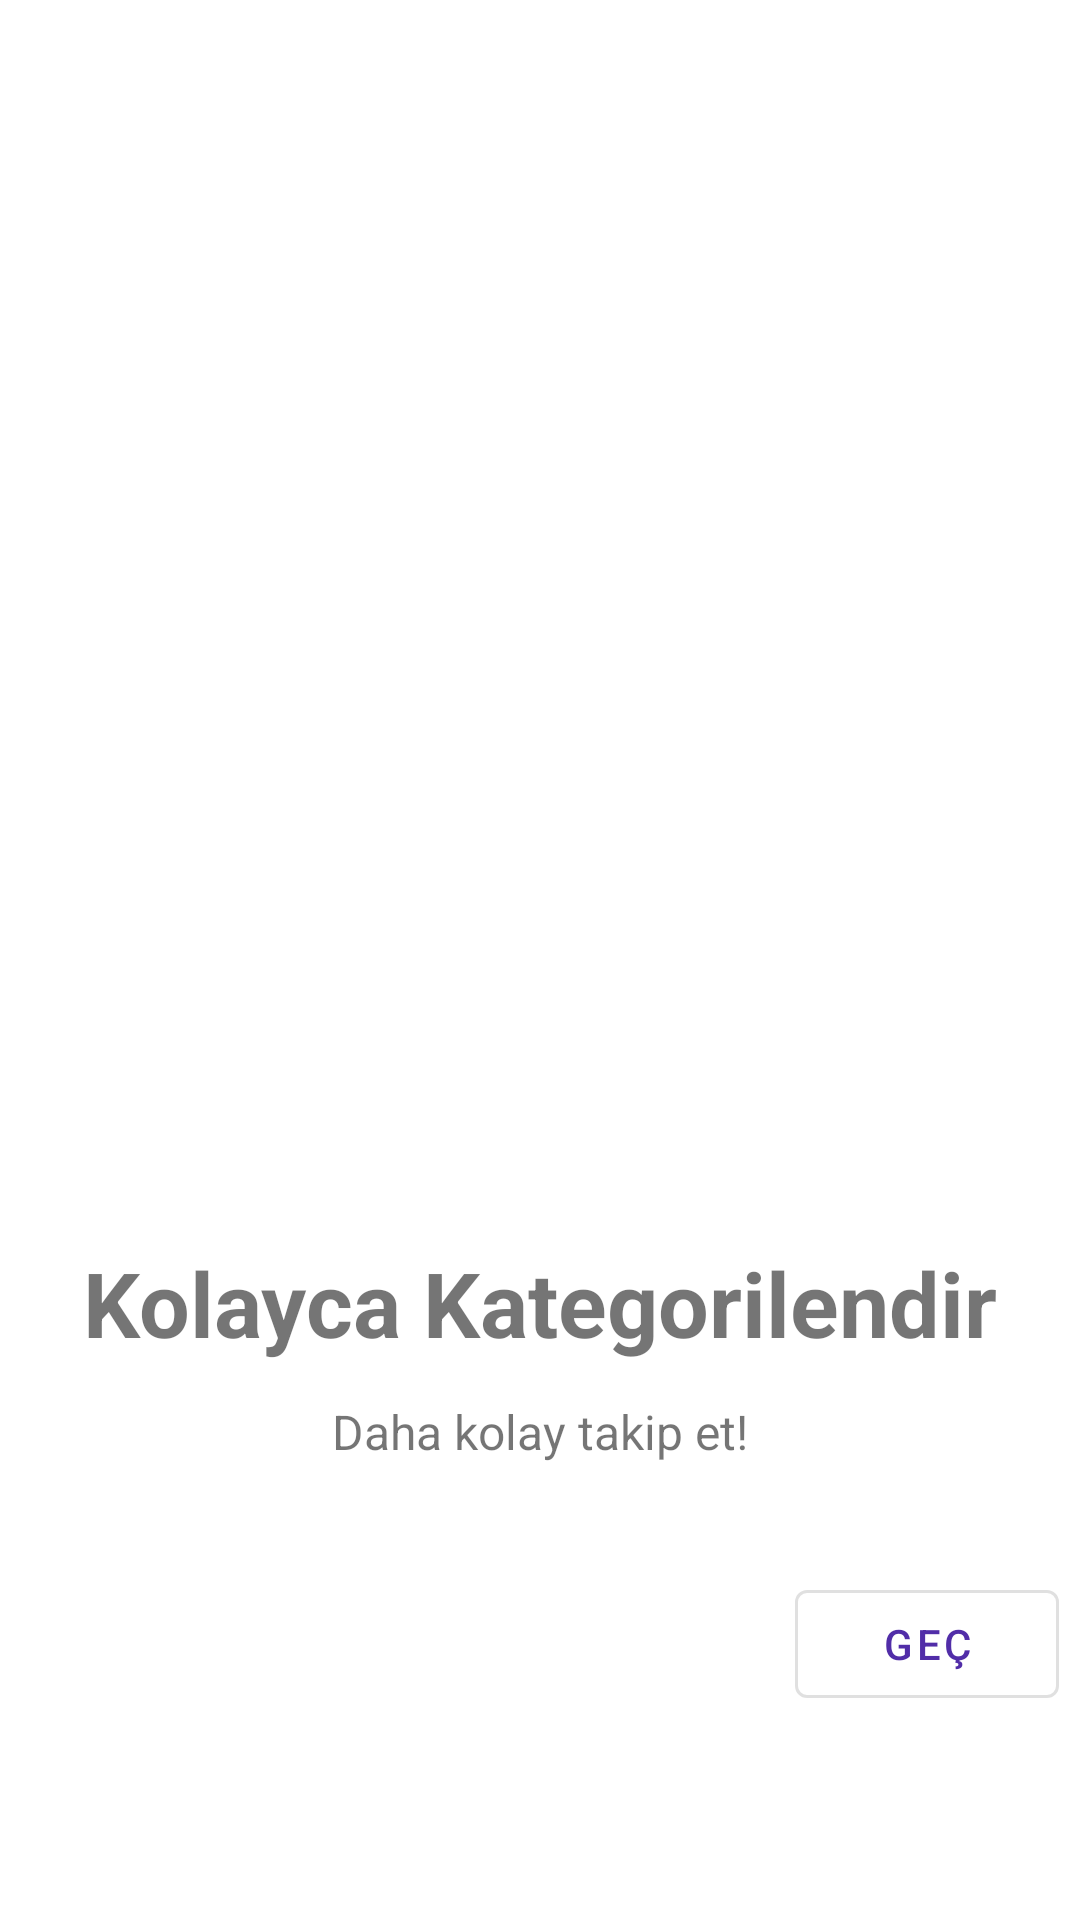

Layout XML and referenced resources for this Android screen:
<!-- AndroidManifest.xml: application theme Theme.MoneyManager -->
<!-- res/layout/fragment_second_screen.xml -->
<?xml version="1.0" encoding="utf-8"?>
<androidx.constraintlayout.widget.ConstraintLayout xmlns:android="http://schemas.android.com/apk/res/android"
    xmlns:app="http://schemas.android.com/apk/res-auto"
    xmlns:tools="http://schemas.android.com/tools"
    android:layout_width="match_parent"
    android:layout_height="match_parent"
    tools:context=".ui.onboarding.screens.SecondScreen">

    <ImageView
        android:id="@+id/imageView2"
        android:layout_width="200dp"
        android:layout_height="200dp"
        android:layout_marginTop="150dp"
        android:contentDescription="@string/image"
        android:src="@drawable/wallet"
        app:layout_constraintBottom_toTopOf="@+id/textView20"
        app:layout_constraintEnd_toEndOf="parent"
        app:layout_constraintStart_toStartOf="parent"
        app:layout_constraintTop_toTopOf="parent" />

    <TextView
        android:id="@+id/textView20"
        android:layout_width="wrap_content"
        android:layout_height="wrap_content"
        android:layout_marginTop="64dp"
        android:text="@string/second_onboard_screen_text"
        android:textSize="30sp"
        android:textStyle="bold"
        app:layout_constraintEnd_toEndOf="parent"
        app:layout_constraintStart_toStartOf="parent"
        app:layout_constraintTop_toBottomOf="@+id/imageView2" />

    <TextView
        android:id="@+id/textView22"
        android:layout_width="wrap_content"
        android:layout_height="wrap_content"
        android:layout_marginTop="12dp"
        android:text="@string/second_onboard_screen_subtext"
        android:textSize="16sp"
        app:layout_constraintEnd_toEndOf="@+id/textView20"
        app:layout_constraintStart_toStartOf="@+id/textView20"
        app:layout_constraintTop_toBottomOf="@+id/textView20" />

    <com.google.android.material.button.MaterialButton
        android:id="@+id/button2"
        style="?attr/materialButtonOutlinedStyle"
        android:layout_width="wrap_content"
        android:layout_height="wrap_content"
        android:layout_marginEnd="22dp"
        android:layout_marginBottom="68dp"
        android:text="@string/gec"
        app:layout_constraintBottom_toBottomOf="parent"
        app:layout_constraintEnd_toEndOf="parent"
        app:layout_constraintStart_toEndOf="@+id/imageView2" />
</androidx.constraintlayout.widget.ConstraintLayout>
<!-- resources referenced by this layout -->
<resources>
  <string name="gec">Geç</string>
  <string name="image">image</string>
  <string name="second_onboard_screen_subtext">Daha kolay takip et!</string>
  <string name="second_onboard_screen_text">Kolayca Kategorilendir</string>
  <style name="Theme.MoneyManager" parent="Theme.MaterialComponents.DayNight.DarkActionBar">
          
          <item name="colorPrimary">@color/ic_launcher_background</item>
          <item name="colorPrimaryVariant">@color/ic_background_dark</item>
          <item name="colorOnPrimary">@color/white</item>
          
          <item name="colorSecondary">@color/ic_background_secondary</item>
          <item name="colorSecondaryVariant">@color/ic_background_secondary_dark</item>
          <item name="colorOnSecondary">@color/white</item>
          
          <item name="android:statusBarColor" tools:targetApi="l">?attr/colorPrimaryVariant</item>
          
      </style>
  <color name="ic_launcher_background">#512da8</color>
  <color name="ic_background_dark">#140078</color>
  <color name="white">#FFFFFFFF</color>
  <color name="ic_background_secondary">#00695c</color>
  <color name="ic_background_secondary_dark">#003d33</color>
</resources>
